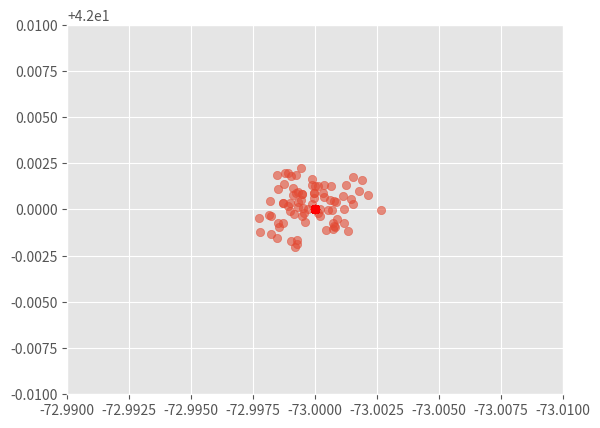

Write the Python code that produced this figure.
import matplotlib.pyplot as plt
import numpy as np
import pandas as pd
plt.style.use('ggplot')
#%matplotlib inline  

data = {'lat': [42.0,   42.0,  42.0,  42.0,  42.0,  42.0,  42.0,  42.0,
                42.0,   42.0,  42.0,  42.0,  42.0,  42.0,  42.0,  42.0,
                42.0,   42.0,  42.0,  42.0,  42.0,  42.0,  42.0,  42.0,
                42.0,   42.0,  42.0,  42.0,  42.0,  42.0,  42.0,  42.0,
                42.0,   42.0,  42.0,  42.0,  42.0,  42.0,  42.0,  42.0,
                42.0,   42.0,  42.0,  42.0,  42.0,  42.0,  42.0,  42.0,
                42.0,   42.0,  42.0,  42.0,  42.0,  42.0,  42.0,  42.0,
                42.0,   42.0,  42.0,  42.0,  42.0,  42.0,  42.0,  42.0,
                42.0,   42.0,  42.0,  42.0,  42.0,  42.0,  42.0,  42.0,
                42.0,   42.0,  42.0,  42.0,  42.0,  42.0,  42.0,  42.0],
        'lng': [-73.0, -73.0, -73.0, -73.0, -73.0, -73.0, -73.0, -73.0,
                -73.0, -73.0, -73.0, -73.0, -73.0, -73.0, -73.0, -73.0,
                -73.0, -73.0, -73.0, -73.0, -73.0, -73.0, -73.0, -73.0,
                -73.0, -73.0, -73.0, -73.0, -73.0, -73.0, -73.0, -73.0,
                -73.0, -73.0, -73.0, -73.0, -73.0, -73.0, -73.0, -73.0,
                -73.0, -73.0, -73.0, -73.0, -73.0, -73.0, -73.0, -73.0,
                -73.0, -73.0, -73.0, -73.0, -73.0, -73.0, -73.0, -73.0,
                -73.0, -73.0, -73.0, -73.0, -73.0, -73.0, -73.0, -73.0,
                -73.0, -73.0, -73.0, -73.0, -73.0, -73.0, -73.0, -73.0,
                -73.0, -73.0, -73.0, -73.0, -73.0, -73.0, -73.0, -73.0]}
df = pd.DataFrame(data, columns=['lat', 'lng']) 
#df.head(5)

def gausJitter(inNum):
    mu, sigma = inNum, 0.001 # mean and standard deviation #http://gis.stackexchange.com/questions/8650/how-to-measure-the-accuracy-of-latitude-and-longitude
    jitter = np.random.normal(mu, sigma)
    return jitter

df['x'] = df.lng.map(gausJitter)
df['y'] = df.lat.map(gausJitter)  

x1, y1 = df['lng'], df['lat']
x2, y2 = df['x']  , df['y']
#print x2, y2
plt.scatter(x2, y2, alpha=0.6)
plt.scatter(x1, y1, color='red') #alpha=0.009)
plt.axis((-72.99,-73.01,41.99,42.01))
#http://stackoverflow.com/questions/8671808/matplotlib-avoiding-overlapping-datapoints-in-a-scatter-dot-beeswarm-plot
#http://docs.scipy.org/doc/numpy/reference/generated/numpy.random.normal.html
plt.show()